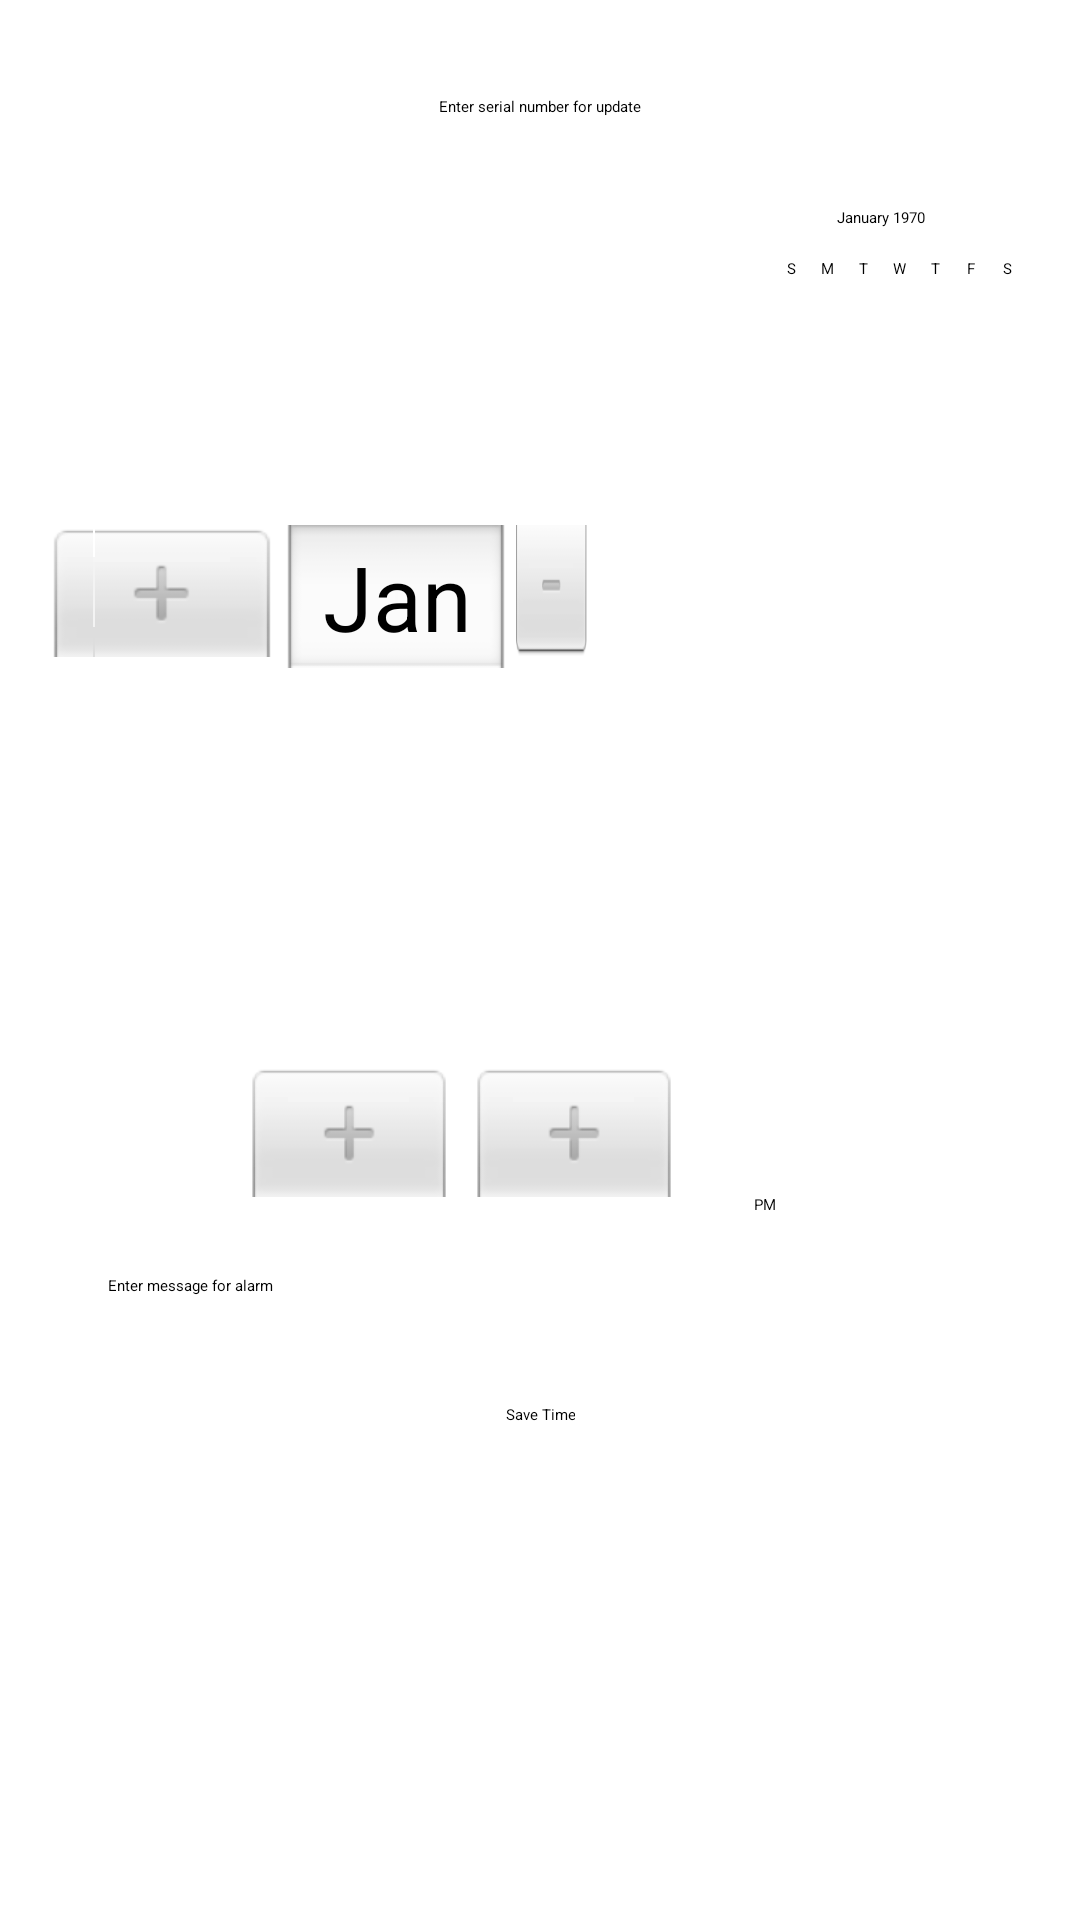

Here is an Android app screen rendered from its layout file. Give the layout XML and the strings, colors and styles it references.
<!-- AndroidManifest.xml: application theme Theme.Firebase -->
<!-- res/layout/activity_update_alarm.xml -->
<?xml version="1.0" encoding="utf-8"?>
<ScrollView
    xmlns:android="http://schemas.android.com/apk/res/android"
    xmlns:app="http://schemas.android.com/apk/res-auto"
    xmlns:tools="http://schemas.android.com/tools"
    android:layout_width="match_parent"
    android:layout_height="match_parent">

    <LinearLayout
        android:layout_width="match_parent"
        android:layout_height="wrap_content"
        android:orientation="vertical"
        android:padding="16dp">

        <EditText
            android:layout_width="match_parent"
            android:textAlignment="center"
            android:layout_gravity="center_horizontal"
           android:hint="Enter serial number for update"
            android:id="@+id/AlarmIdUpdate"
            android:layout_height="wrap_content"
            android:layout_marginBottom="20dp"
            android:layout_marginTop="16dp"/>

        <DatePicker
            android:layout_width="match_parent"
            android:id="@+id/datePicker"
            android:textAlignment="center"
            android:layout_gravity="center_horizontal"
            android:layout_height="wrap_content"/>

        <TimePicker
            android:layout_width="match_parent"
            android:layout_height="wrap_content"
            android:id="@+id/TimeCount"
            android:layout_marginTop="16dp"/>
        <EditText
            android:layout_width="match_parent"
            android:layout_height="wrap_content"
            android:hint="Enter message for alarm"
            android:id="@+id/setMessage"
            android:layout_margin="20dp"/>

        <Button
            android:layout_width="wrap_content"
            android:textAlignment="center"
            android:layout_gravity="center_horizontal"
            android:text="Save Time"
            android:id="@+id/SaveBtn"
            android:layout_height="wrap_content"
            android:layout_marginTop="16dp"/>

    </LinearLayout>

</ScrollView>
<!-- resources referenced by this layout -->
<resources>

</resources>
